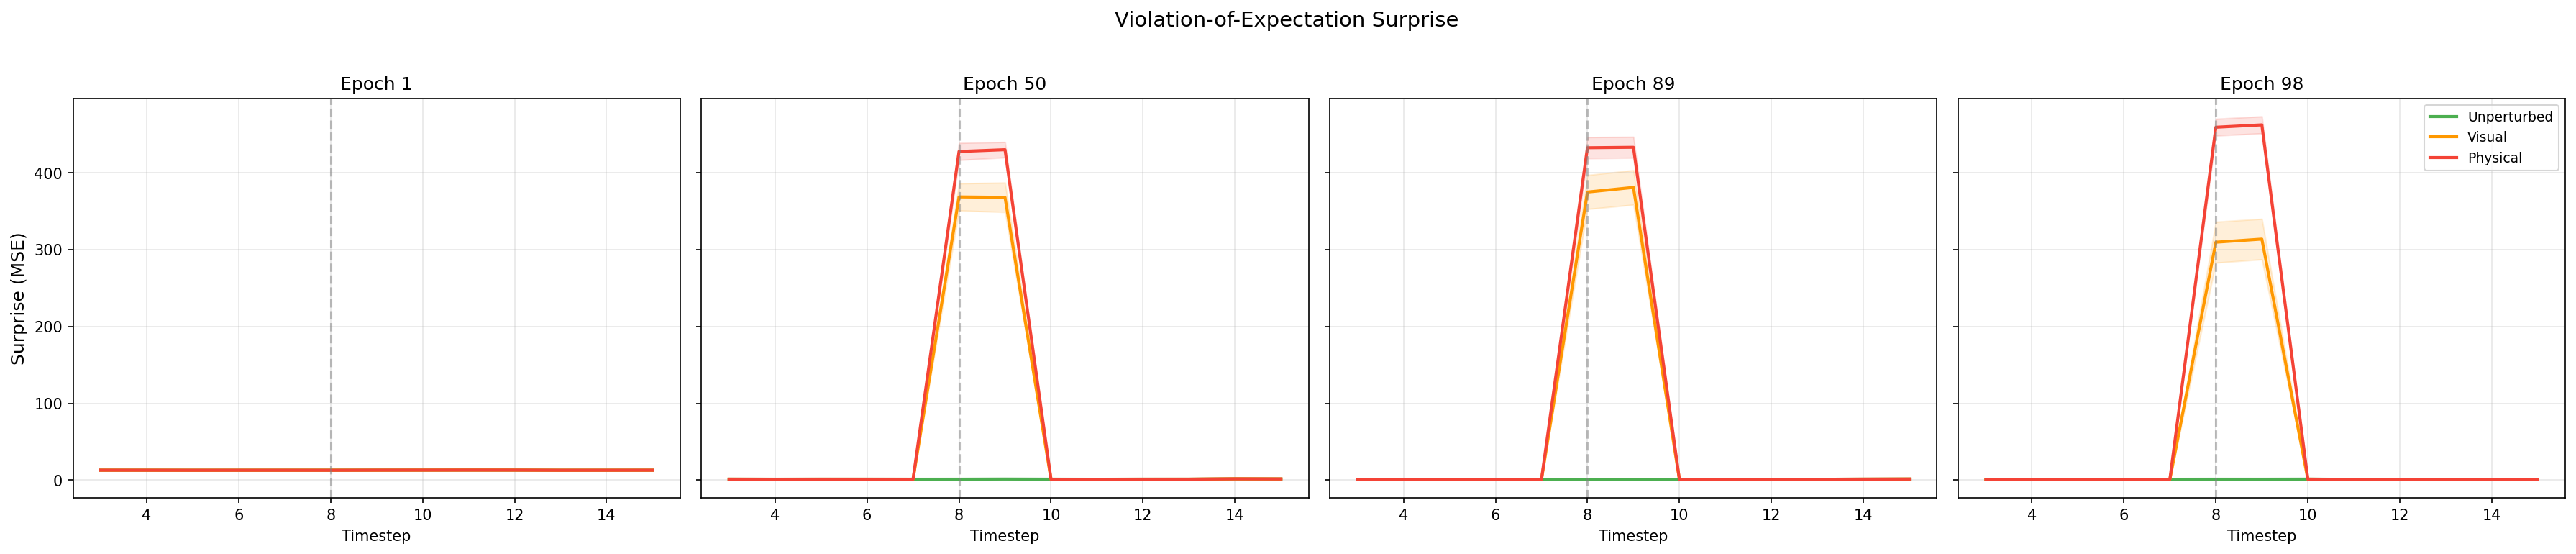

Source code (Python):
"""Violation-of-Expectation Surprise Analysis (Figure 10).

Computes per-timestep surprise (MSE between predicted and actual next embedding)
under three conditions:
  1. Unperturbed  — normal trajectory
  2. Visual       — color channel rotation at perturbation point
  3. Physical     — frame swapped with a random frame (teleportation)

A well-trained model shows a large spike for physical perturbation but only a
small increase for visual, indicating it learned physical structure not pixels.

Usage:
    export DATASET_ROOT=/path/to/datasets
    python visualize/voe_surprise.py \
        --checkpoints \
            ~/.stable_worldmodel/lewm_epoch_1_object.ckpt \
            ~/.stable_worldmodel/lewm_epoch_100_object.ckpt \
        --dataset_name top_short_merged \
        --n_trajectories 50 \
        --output voe_surprise.png
"""

import argparse
import os
import sys
from pathlib import Path

import matplotlib.pyplot as plt
import numpy as np
import torch

REPO_ROOT = Path(__file__).resolve().parent.parent
sys.path.insert(0, str(REPO_ROOT))

from lerobot_dataset import LeRobotDatasetWrapper
from utils import get_img_preprocessor

CAMERA_KEYS = [
    "observation.images.top_rgb",
    "observation.images.left_rgb",
    "observation.images.right_rgb",
]


def extract_epoch(path):
    parts = Path(path).name.split("_")
    for j, p in enumerate(parts):
        if p == "epoch" and j + 1 < len(parts):
            try:
                return int(parts[j + 1])
            except ValueError:
                pass
    return 0


def make_dataset(name, num_steps, transform=None):
    root = Path(os.environ.get("DATASET_ROOT", str(Path.home() / "Datasets"))) / name
    return LeRobotDatasetWrapper(
        root=root, frameskip=5, num_steps=num_steps,
        keys_to_load=["pixels", "action", "state"],
        keys_to_cache=["action", "state"],
        camera_keys=CAMERA_KEYS,
        key_map={"state": "observation.state"},
        transform=transform,
    )


def compute_surprise_curve(model, pixels, actions, history_size, device="cuda"):
    """Per-timestep surprise = MSE(predicted_emb, actual_emb).

    Args:
        pixels: (T, C, H, W) preprocessed
        actions: (T, frameskip * act_dim)
    Returns:
        list[float] of length T - history_size
    """
    T = pixels.shape[0]
    pix = pixels.unsqueeze(0).to(device)
    act = actions.unsqueeze(0).to(device)

    with torch.no_grad():
        info = model.encode({"pixels": pix, "action": act})
        emb = info["emb"]          # (1, T, D)
        act_emb = info["act_emb"]  # (1, T, D_act)

    surprises = []
    for t in range(history_size, T):
        ctx_emb = emb[:, t - history_size : t]
        ctx_act = act_emb[:, t - history_size : t]
        with torch.no_grad():
            pred = model.predict(ctx_emb, ctx_act)[:, -1]  # (1, D)
        actual = emb[:, t]  # (1, D)
        mse = (pred - actual).pow(2).sum(dim=-1).item()
        surprises.append(mse)
    return surprises


def color_shift_frame(frame):
    """Rotate color channels: R->G, G->B, B->R."""
    p = frame.clone()
    p[0], p[1], p[2] = frame[1], frame[2], frame[0]
    return p


def preprocess_frames(raw_pixels):
    """Apply standard image preprocessing to a (T, C, H, W) tensor."""
    from utils import get_img_preprocessor
    transform = get_img_preprocessor("pixels", "pixels", 224)
    return transform({"pixels": raw_pixels})["pixels"]


def main():
    parser = argparse.ArgumentParser()
    parser.add_argument("--checkpoints", nargs="+", required=True)
    parser.add_argument("--dataset_name", default="top_short_merged")
    parser.add_argument("--n_trajectories", type=int, default=50)
    parser.add_argument("--num_steps", type=int, default=16)
    parser.add_argument("--history_size", type=int, default=3)
    parser.add_argument("--perturb_frac", type=float, default=0.5)
    parser.add_argument("--device", default="cuda")
    parser.add_argument("--output", default="voe_surprise.png")
    args = parser.parse_args()

    # Dataset with transform for normal trajectories
    dataset = make_dataset(args.dataset_name, num_steps=args.num_steps,
                           transform=get_img_preprocessor("pixels", "pixels", 224))
    # Raw dataset (no transform) for perturbation control
    dataset_raw = make_dataset(args.dataset_name, num_steps=args.num_steps)

    perturb_step = int(args.num_steps * args.perturb_frac)
    print(f"Dataset: {len(dataset)} samples, perturbation at step {perturb_step}")

    all_results = {}
    for ckpt_path in args.checkpoints:
        ckpt_path = Path(ckpt_path)
        if not ckpt_path.exists():
            print(f"Skip {ckpt_path}")
            continue
        epoch = extract_epoch(ckpt_path)
        label = f"Epoch {epoch}"
        print(f"\n{label}: {ckpt_path.name}")
        model = torch.load(str(ckpt_path), map_location=args.device, weights_only=False)
        model.eval()

        unperturbed_all, visual_all, physical_all = [], [], []
        n_ok = 0
        order = np.random.permutation(len(dataset))

        for idx in order:
            if n_ok >= args.n_trajectories:
                break
            try:
                sample = dataset[int(idx)]
                sample_raw = dataset_raw[int(idx)]
            except Exception:
                continue

            pixels = sample["pixels"]
            actions = sample["action"]
            raw_px = sample_raw["pixels"]
            T = pixels.shape[0]
            if T < args.history_size + 3 or perturb_step >= T:
                continue

            s_normal = compute_surprise_curve(
                model, pixels, actions, args.history_size, args.device)

            vis_raw = raw_px.clone()
            vis_raw[perturb_step] = color_shift_frame(vis_raw[perturb_step])
            vis_px = preprocess_frames(vis_raw)
            s_visual = compute_surprise_curve(
                model, vis_px, actions, args.history_size, args.device)

            phys_raw = raw_px.clone()
            rand_idx = np.random.randint(0, len(dataset_raw))
            try:
                rand_sample = dataset_raw[rand_idx]
                rand_frames = rand_sample["pixels"]
                phys_raw[perturb_step] = rand_frames[min(perturb_step, rand_frames.shape[0] - 1)]
            except Exception:
                phys_raw[perturb_step] = raw_px[perturb_step].flip(-1)
            phys_px = preprocess_frames(phys_raw)
            s_physical = compute_surprise_curve(
                model, phys_px, actions, args.history_size, args.device)

            min_len = min(len(s_normal), len(s_visual), len(s_physical))
            if min_len < 2:
                continue

            unperturbed_all.append(s_normal[:min_len])
            visual_all.append(s_visual[:min_len])
            physical_all.append(s_physical[:min_len])
            n_ok += 1
            if n_ok % 10 == 0:
                print(f"  {n_ok}/{args.n_trajectories}")

        if not unperturbed_all:
            print(f"  No valid trajectories for {label}")
            del model
            torch.cuda.empty_cache()
            continue

        all_results[label] = {
            "unperturbed": unperturbed_all,
            "visual": visual_all,
            "physical": physical_all,
        }
        print(f"  {n_ok} trajectories processed")
        del model
        torch.cuda.empty_cache()

    if not all_results:
        print("No results!")
        return

    # Plot
    n = len(all_results)
    fig, axes = plt.subplots(1, n, figsize=(6 * n, 5), sharey=True)
    if n == 1:
        axes = [axes]

    for ax, (label, results) in zip(axes, all_results.items()):
        max_len = max(len(c) for c in results["unperturbed"])

        def pad_mean(curves):
            arr = np.full((len(curves), max_len), np.nan)
            for i, c in enumerate(curves):
                arr[i, :len(c)] = c
            m = np.nanmean(arr, axis=0)
            n_valid = np.count_nonzero(~np.isnan(arr), axis=0).clip(1)
            se = np.nanstd(arr, axis=0) / np.sqrt(n_valid)
            return m, se

        m_unp, se_unp = pad_mean(results["unperturbed"])
        m_vis, se_vis = pad_mean(results["visual"])
        m_phy, se_phy = pad_mean(results["physical"])
        x = np.arange(max_len) + args.history_size

        ax.plot(x, m_unp, label="Unperturbed", color="#4CAF50", lw=2)
        ax.fill_between(x, m_unp - se_unp, m_unp + se_unp, color="#4CAF50", alpha=0.15)
        ax.plot(x, m_vis, label="Visual", color="#FF9800", lw=2)
        ax.fill_between(x, m_vis - se_vis, m_vis + se_vis, color="#FF9800", alpha=0.15)
        ax.plot(x, m_phy, label="Physical", color="#F44336", lw=2)
        ax.fill_between(x, m_phy - se_phy, m_phy + se_phy, color="#F44336", alpha=0.15)

        if args.history_size <= perturb_step < args.history_size + max_len:
            ax.axvline(perturb_step, color="gray", ls="--", alpha=0.5)

        ax.set_title(label, fontsize=12)
        ax.set_xlabel("Timestep")
        ax.grid(True, alpha=0.3)
        axes[0].set_ylabel("Surprise (MSE)", fontsize=12)

    axes[-1].legend(fontsize=9)
    fig.suptitle("Violation-of-Expectation Surprise", fontsize=14, y=1.02)
    fig.tight_layout()
    fig.savefig(args.output, dpi=150, bbox_inches="tight")
    print(f"\nSaved to {args.output}")


if __name__ == "__main__":
    main()
